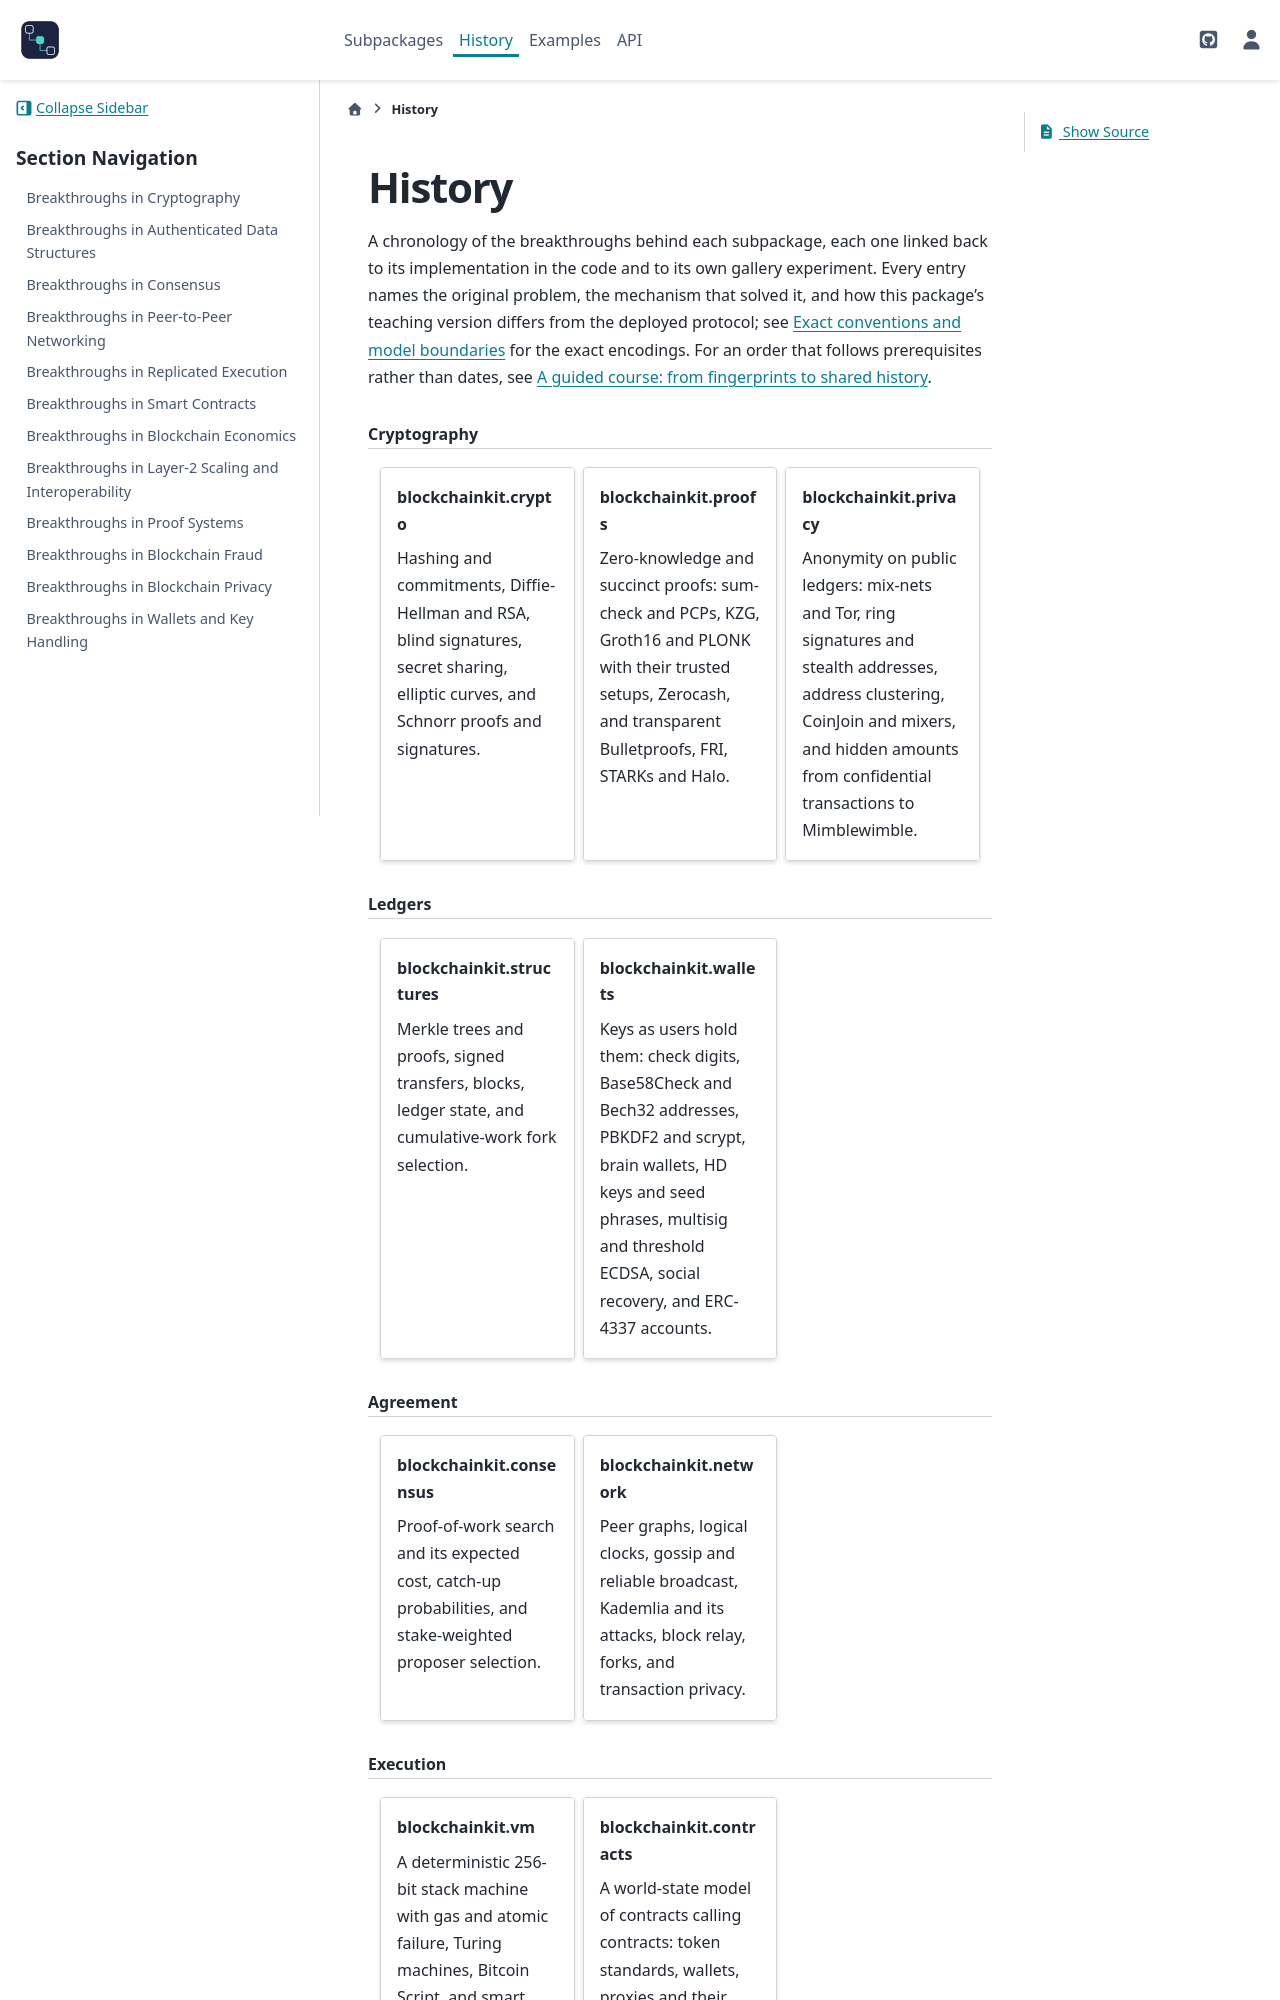

repository: cpoli/blockchainkit · page: history/index.html · generator: sphinx

History
=======

A chronology of the breakthroughs behind each subpackage, each one linked back
to its implementation in the code and to its own gallery experiment. Every
entry names the original problem, the mechanism that solved it, and how this
package's teaching version differs from the deployed protocol; see
:doc:`/protocol` for the exact encodings. For an order that follows
prerequisites rather than dates, see :doc:`/tutorials/course`.

.. include:: /_generated/grid_history.rst
